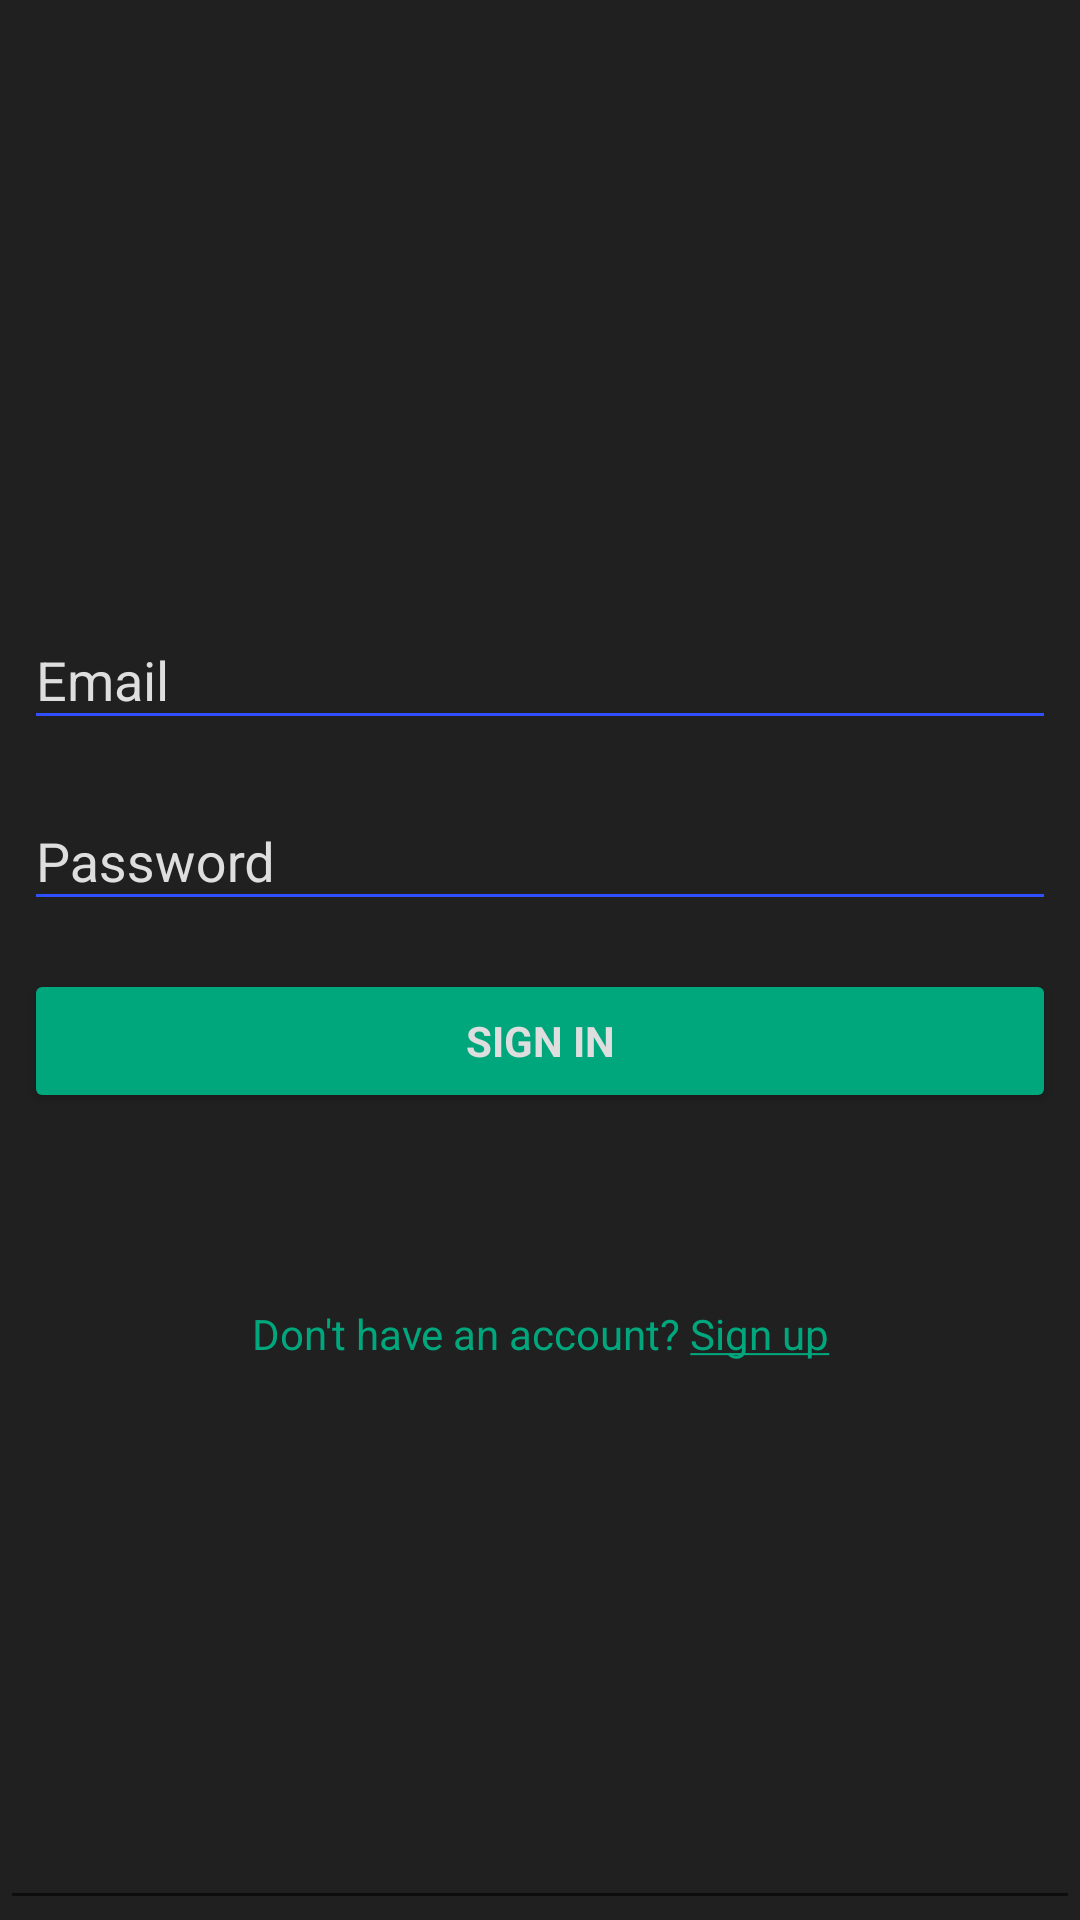

The Android layout XML behind this screen, and the referenced resources:
<!-- AndroidManifest.xml: application theme AppTheme -->
<!-- res/layout/activity_login.xml -->
<?xml version="1.0" encoding="utf-8"?>

<androidx.constraintlayout.widget.ConstraintLayout xmlns:android="http://schemas.android.com/apk/res/android"
    xmlns:app="http://schemas.android.com/apk/res-auto"
    xmlns:tools="http://schemas.android.com/tools"
    android:layout_width="match_parent"
    android:layout_height="match_parent"
    android:gravity="center_horizontal"
    android:orientation="vertical"
    android:paddingLeft="@dimen/activity_horizontal_margin"
    android:paddingTop="@dimen/activity_vertical_margin"
    android:paddingRight="@dimen/activity_horizontal_margin"
    android:paddingBottom="@dimen/activity_vertical_margin"
    android:background="@color/colorChat"
    tools:context=".LoginActivity">

    
    <ProgressBar
        android:id="@+id/login_progress"
        style="?android:attr/progressBarStyleLarge"
        android:layout_width="wrap_content"
        android:layout_height="wrap_content"
        android:visibility="gone"
        app:layout_constraintBottom_toBottomOf="parent"
        app:layout_constraintEnd_toEndOf="parent"
        app:layout_constraintStart_toStartOf="parent"
        app:layout_constraintTop_toTopOf="parent" />

    <LinearLayout
        android:id="@+id/email_login_form"
        android:layout_width="match_parent"
        android:layout_height="wrap_content"
        android:layout_marginStart="8dp"
        android:layout_marginTop="8dp"
        android:layout_marginEnd="8dp"
        android:layout_marginBottom="8dp"
        android:orientation="vertical"
        app:layout_constraintBottom_toBottomOf="parent"
        app:layout_constraintEnd_toEndOf="parent"
        app:layout_constraintStart_toStartOf="parent"
        app:layout_constraintTop_toTopOf="parent">

        <com.google.android.material.textfield.TextInputLayout
            android:layout_width="match_parent"
            android:layout_height="wrap_content"
            android:layout_marginTop="8dp"
            android:textColor="@color/colorWhite"
            android:textColorHint="@color/colorLightGray"
            >

            <AutoCompleteTextView
                android:id="@+id/email"
                android:layout_width="match_parent"
                android:layout_height="wrap_content"
                android:hint="@string/prompt_email"
                android:maxLines="1"
                android:singleLine="true"
                android:backgroundTint="@color/colorAccent"
                android:textColor="@color/colorWhite"
                android:textColorHint="@color/colorMedGray"/>

        </com.google.android.material.textfield.TextInputLayout>

        <com.google.android.material.textfield.TextInputLayout
            android:layout_width="match_parent"
            android:layout_height="wrap_content"
            android:layout_marginTop="8dp"
            android:textColor="@color/colorWhite"
            android:textColorHint="@color/colorLightGray">

            <EditText
                android:id="@+id/password"
                android:layout_width="match_parent"
                android:layout_height="wrap_content"
                android:hint="@string/prompt_password"
                android:imeActionId="6"
                android:imeActionLabel="@string/action_sign_in_short"
                android:imeOptions="actionUnspecified"
                android:inputType="textPassword"
                android:maxLines="1"
                android:singleLine="true"
                android:backgroundTint="@color/colorAccent"
                android:textColor="@color/colorWhite"
                android:textColorHint="@color/colorMedGray"/>

        </com.google.android.material.textfield.TextInputLayout>

        <Button
            android:id="@+id/email_sign_in_button"
            style="?android:textAppearanceSmall"
            android:layout_width="match_parent"
            android:layout_height="wrap_content"
            android:layout_marginTop="16dp"
            android:text="@string/action_sign_in"
            android:textStyle="bold"
            android:backgroundTint="@color/colorPrimary"
            android:textColor="@color/colorLightGray"/>

        <TextView
            android:id="@+id/email_sign_up_button"
            style="?android:textAppearanceSmall"
            android:layout_width="match_parent"
            android:layout_height="wrap_content"
            android:layout_marginTop="64dp"
            android:text="@string/action_sign_up"
            android:textStyle="normal"
            android:textColor="@color/colorPrimary"
            android:layout_gravity="center"
            android:gravity="center"/>

    </LinearLayout>

    <EditText
        android:id="@+id/server_add"
        android:layout_width="match_parent"
        android:layout_height="wrap_content"
        app:layout_constraintBottom_toBottomOf="parent"
        app:layout_constraintEnd_toEndOf="parent"
        app:layout_constraintStart_toStartOf="parent"
        android:textColor="@color/colorMedGray"/>

</androidx.constraintlayout.widget.ConstraintLayout>
<!-- resources referenced by this layout -->
<resources>
  <color name="colorAccent">#304ffe</color>
  <color name="colorChat">#202020</color>
  <color name="colorLightGray">#DEDEDE</color>
  <color name="colorMedGray">#777777</color>
  <color name="colorPrimary">#00A67C</color>
  <color name="colorWhite">#FFFFFF</color>
  <string name="action_sign_in">Sign in</string>
  <string name="action_sign_in_short">Sign in</string>
  <string name="action_sign_up">Don\'t have an account? <u>Sign up</u></string>
  <string name="prompt_email">Email</string>
  <string name="prompt_password">Password</string>
  <style name="AppTheme" parent="Theme.AppCompat.Light.NoActionBar">
          
          <item name="colorPrimary">@color/colorPrimary</item>
          <item name="colorPrimaryDark">@color/colorPrimaryDark</item>
          <item name="colorAccent">@color/colorAccent</item>
          <item name="android:textColor">@android:color/primary_text_dark</item>
      </style>
  <color name="colorPrimaryDark">#00574B</color>
</resources>
